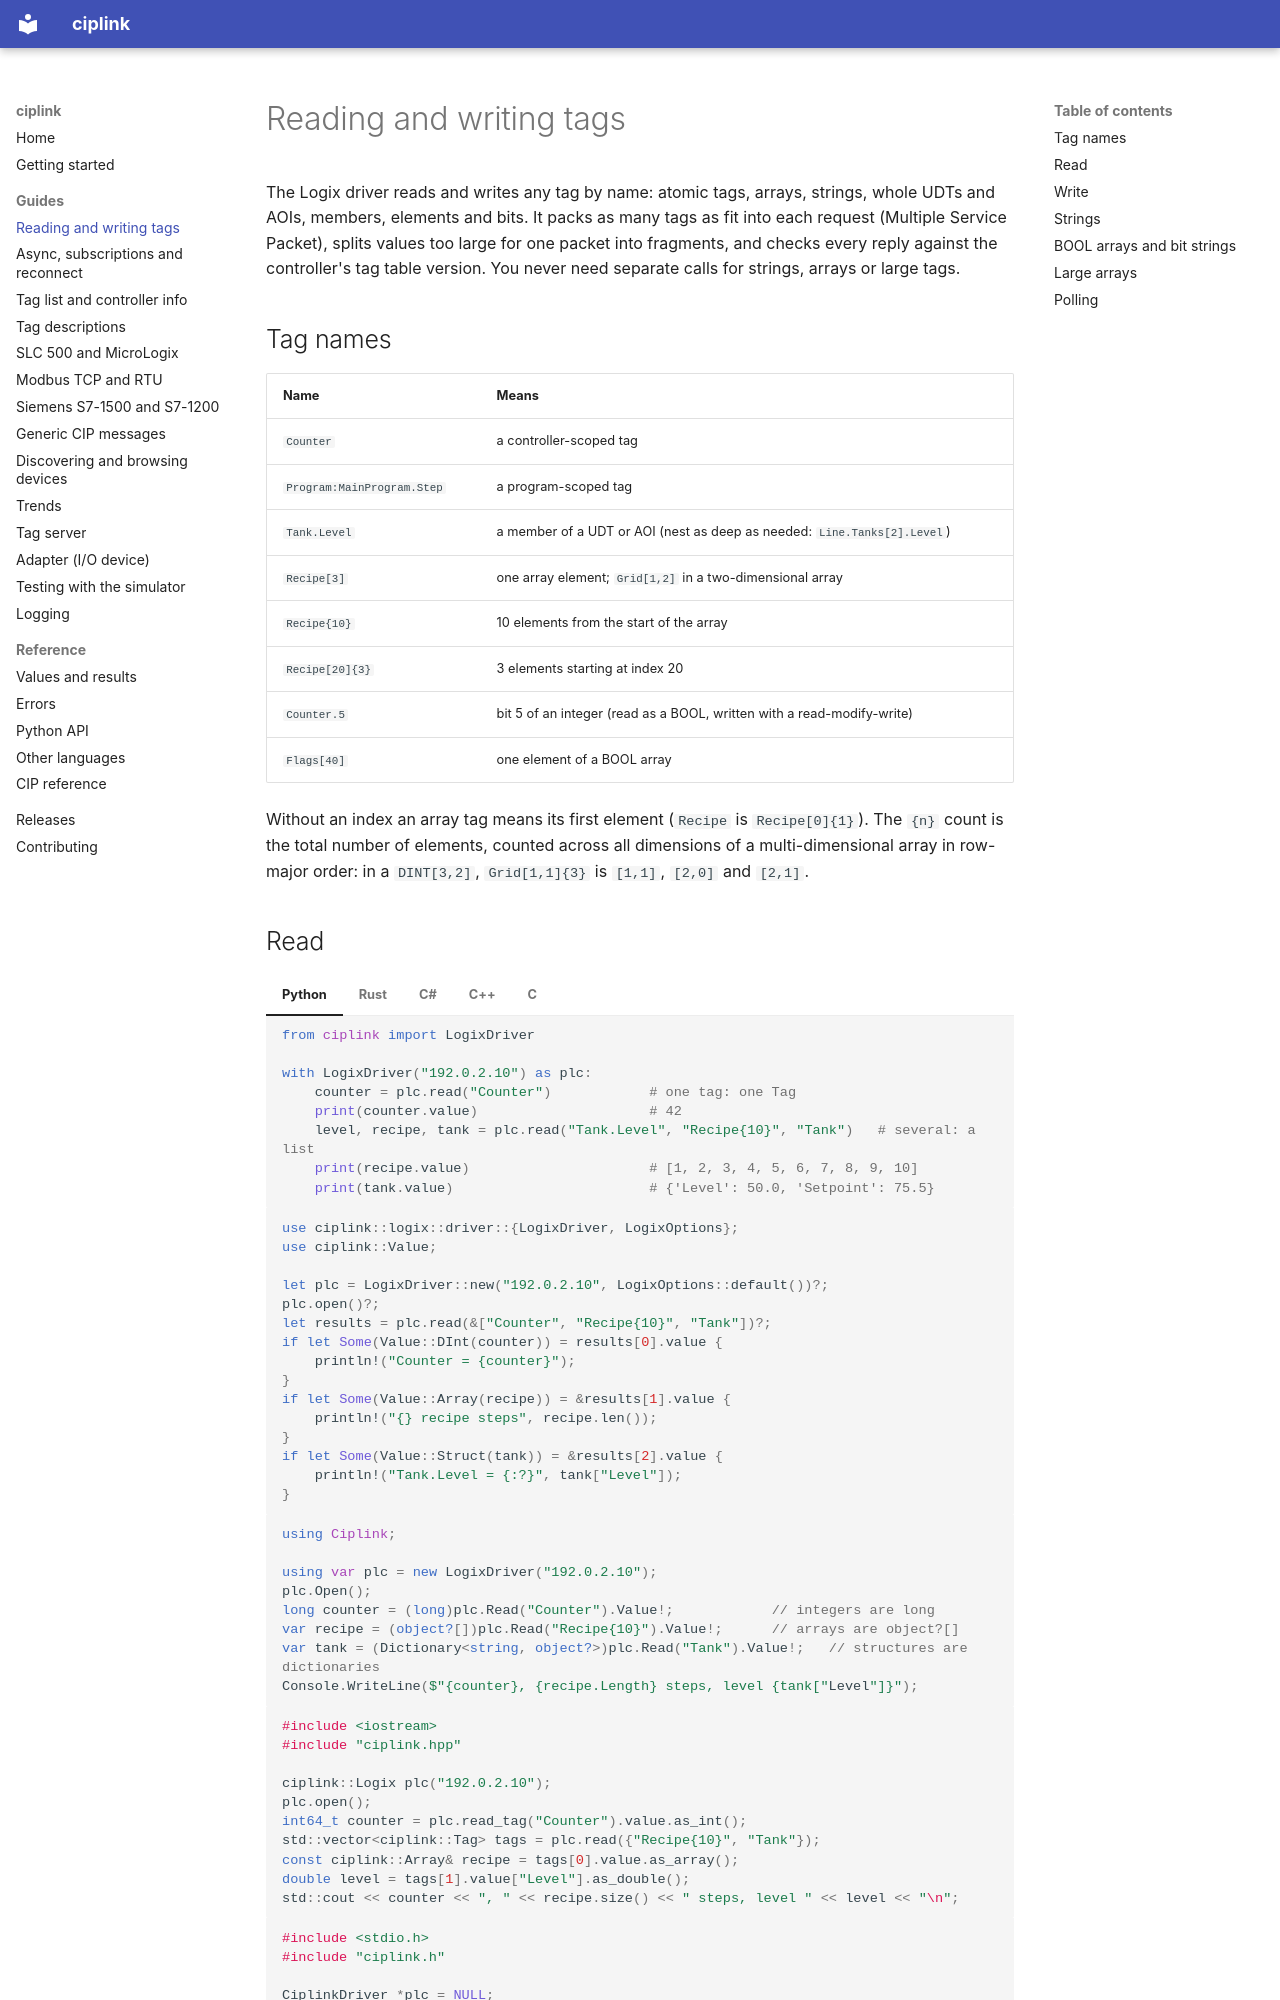

repository: RowanRama/ciplink · page: reading-writing/index.html · generator: mkdocs

# Reading and writing tags

The Logix driver reads and writes any tag by name: atomic tags, arrays, strings, whole UDTs and AOIs, members,
elements and bits. It packs as many tags as fit into each request (Multiple Service Packet), splits values too large
for one packet into fragments, and checks every reply against the controller's tag table version. You never need
separate calls for strings, arrays or large tags.

## Tag names

| Name | Means |
|---|---|
| `Counter` | a controller-scoped tag |
| `Program:MainProgram.Step` | a program-scoped tag |
| `Tank.Level` | a member of a UDT or AOI (nest as deep as needed: `Line.Tanks[2].Level`) |
| `Recipe[3]` | one array element; `Grid[1,2]` in a two-dimensional array |
| `Recipe{10}` | 10 elements from the start of the array |
| `Recipe[20]{3}` | 3 elements starting at index 20 |
| `Counter.5` | bit 5 of an integer (read as a BOOL, written with a read-modify-write) |
| `Flags[40]` | one element of a BOOL array |

Without an index an array tag means its first element (`Recipe` is `Recipe[0]{1}`). The `{n}` count is the total
number of elements, counted across all dimensions of a multi-dimensional array in row-major order: in a `DINT[3,2]`,
`Grid[1,1]{3}` is `[1,1]`, `[2,0]` and `[2,1]`.
